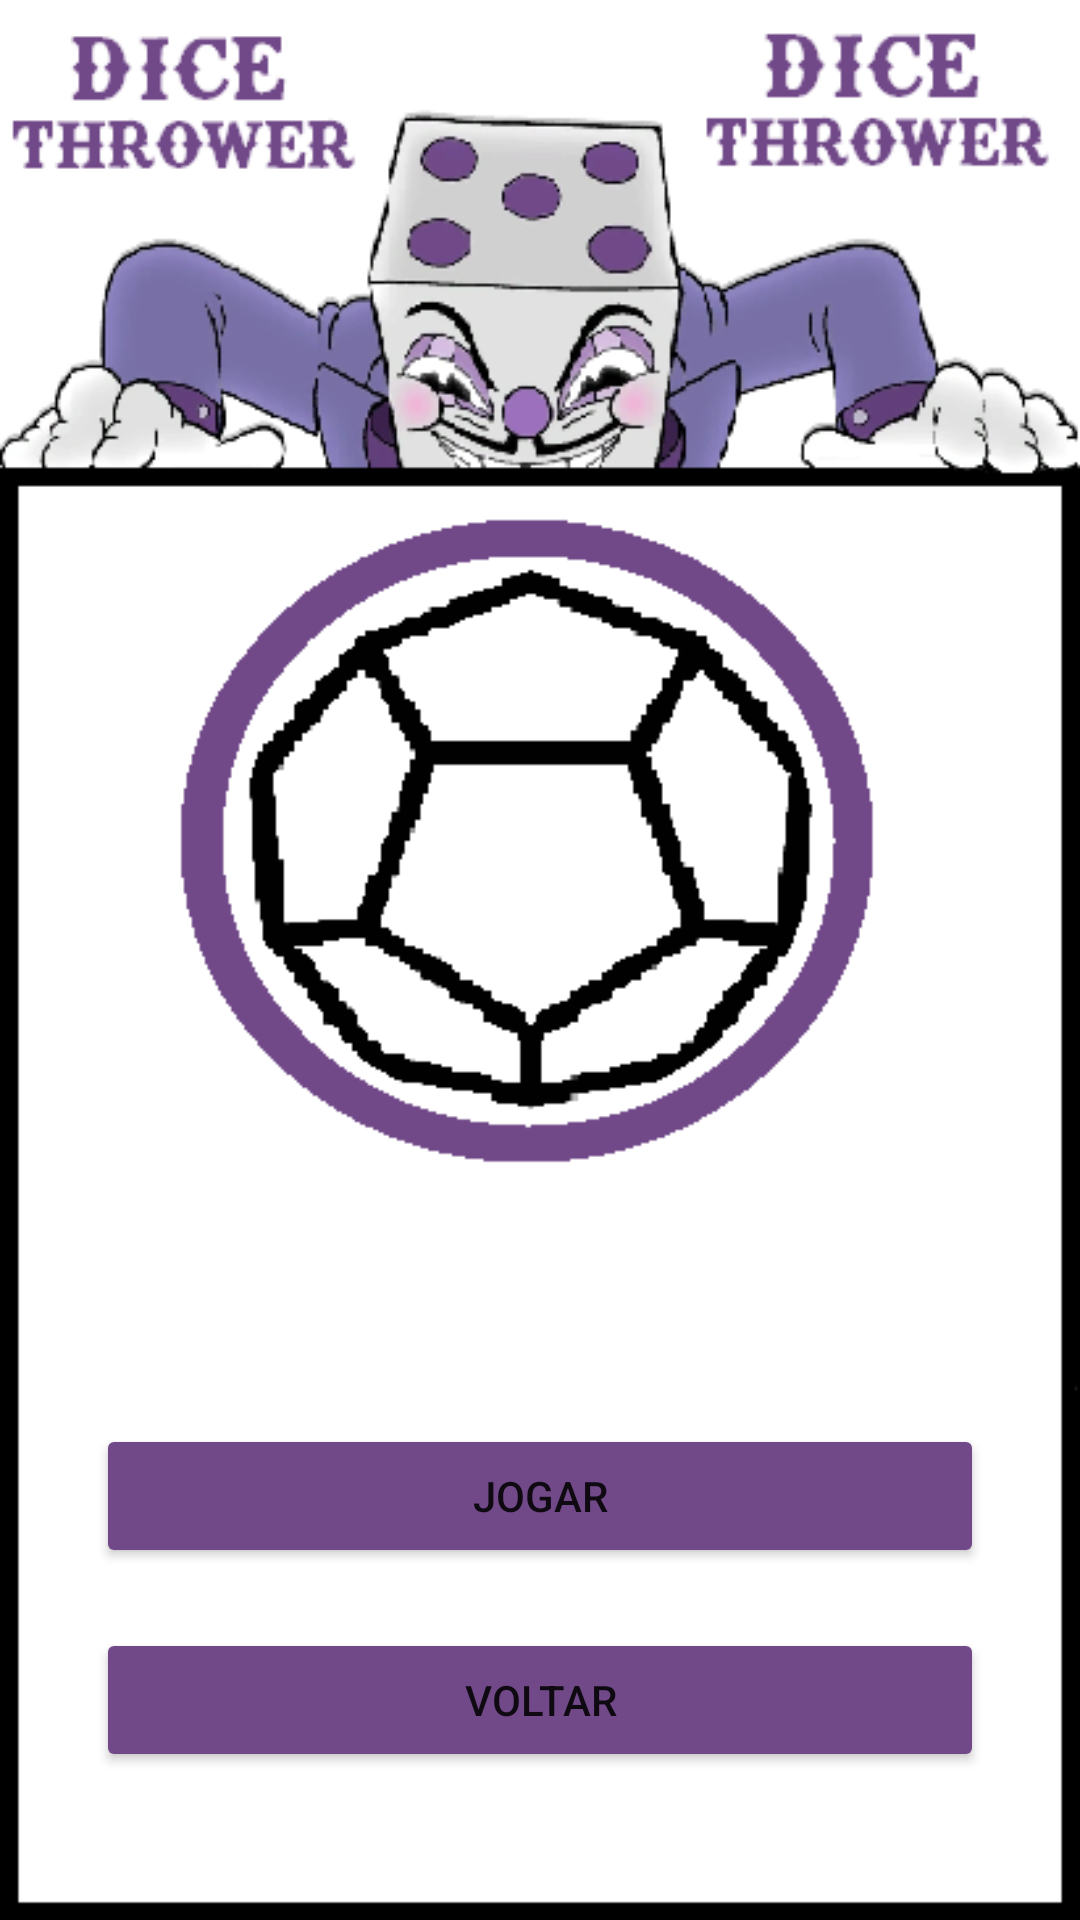

Here is an Android app screen rendered from its layout file. Give the layout XML and the strings, colors and styles it references.
<!-- AndroidManifest.xml: application theme Theme.DiceThrower -->
<!-- res/layout/activity_second.xml -->
<?xml version="1.0" encoding="utf-8"?>
<androidx.constraintlayout.widget.ConstraintLayout xmlns:android="http://schemas.android.com/apk/res/android"
    xmlns:app="http://schemas.android.com/apk/res-auto"
    xmlns:tools="http://schemas.android.com/tools"
    android:layout_width="match_parent"
    android:layout_height="match_parent"
    tools:context=".SecondActivity">

    <ImageView
        android:id="@+id/imageView2"
        android:layout_width="wrap_content"
        android:layout_height="wrap_content"
        android:scaleType="centerCrop"
        app:layout_constraintBottom_toBottomOf="parent"
        app:layout_constraintEnd_toEndOf="parent"
        app:layout_constraintHorizontal_bias="0.0"
        app:layout_constraintStart_toStartOf="parent"
        app:layout_constraintTop_toTopOf="parent"
        app:layout_constraintVertical_bias="0.0"
        app:srcCompat="@drawable/fundodado" />

    <TextView
        android:id="@+id/painel"
        android:layout_width="wrap_content"
        android:layout_height="wrap_content"
        android:layout_marginTop="296dp"
        android:textColor="#000000"
        android:textSize="50sp"
        app:layout_constraintEnd_toEndOf="parent"
        app:layout_constraintHorizontal_bias="0.498"
        app:layout_constraintStart_toStartOf="parent"
        app:layout_constraintTop_toTopOf="parent"
        tools:text="00" />

    <Button
        android:id="@+id/jogar"
        android:layout_width="0dp"
        android:layout_height="wrap_content"
        android:layout_marginStart="32dp"
        android:layout_marginTop="112dp"
        android:layout_marginEnd="32dp"
        android:backgroundTint="#714988"
        android:text="@string/jogar"
        app:layout_constraintEnd_toEndOf="parent"
        app:layout_constraintHorizontal_bias="0.0"
        app:layout_constraintStart_toStartOf="parent"
        app:layout_constraintTop_toBottomOf="@+id/painel" />

    <Button
        android:id="@+id/back"
        android:layout_width="0dp"
        android:layout_height="wrap_content"
        android:layout_marginStart="32dp"
        android:layout_marginTop="20dp"
        android:layout_marginEnd="32dp"
        android:backgroundTint="#714988"
        android:text="@string/back"
        app:layout_constraintEnd_toEndOf="parent"
        app:layout_constraintHorizontal_bias="0.0"
        app:layout_constraintStart_toStartOf="parent"
        app:layout_constraintTop_toBottomOf="@+id/jogar" />

</androidx.constraintlayout.widget.ConstraintLayout>
<!-- resources referenced by this layout -->
<resources>
  <!-- drawable fundodado: png bitmap (drawable, 58394 bytes) -->
  <string name="back">voltar</string>
  <string name="jogar">jogar</string>
  <style name="Theme.DiceThrower" parent="Theme.MaterialComponents.DayNight.DarkActionBar">
          
          <item name="colorPrimary">@color/purple_500</item>
          <item name="colorPrimaryVariant">@color/purple_700</item>
          <item name="colorOnPrimary">@color/white</item>
          
          <item name="colorSecondary">@color/teal_200</item>
          <item name="colorSecondaryVariant">@color/teal_700</item>
          <item name="colorOnSecondary">@color/black</item>
          
          <item name="android:statusBarColor" tools:targetApi="l">?attr/colorPrimaryVariant</item>
          
      </style>
  <color name="purple_500">#FF6200EE</color>
  <color name="purple_700">#FF3700B3</color>
  <color name="white">#FFFFFFFF</color>
  <color name="teal_200">#FF03DAC5</color>
  <color name="teal_700">#FF018786</color>
  <color name="black">#FF000000</color>
</resources>
